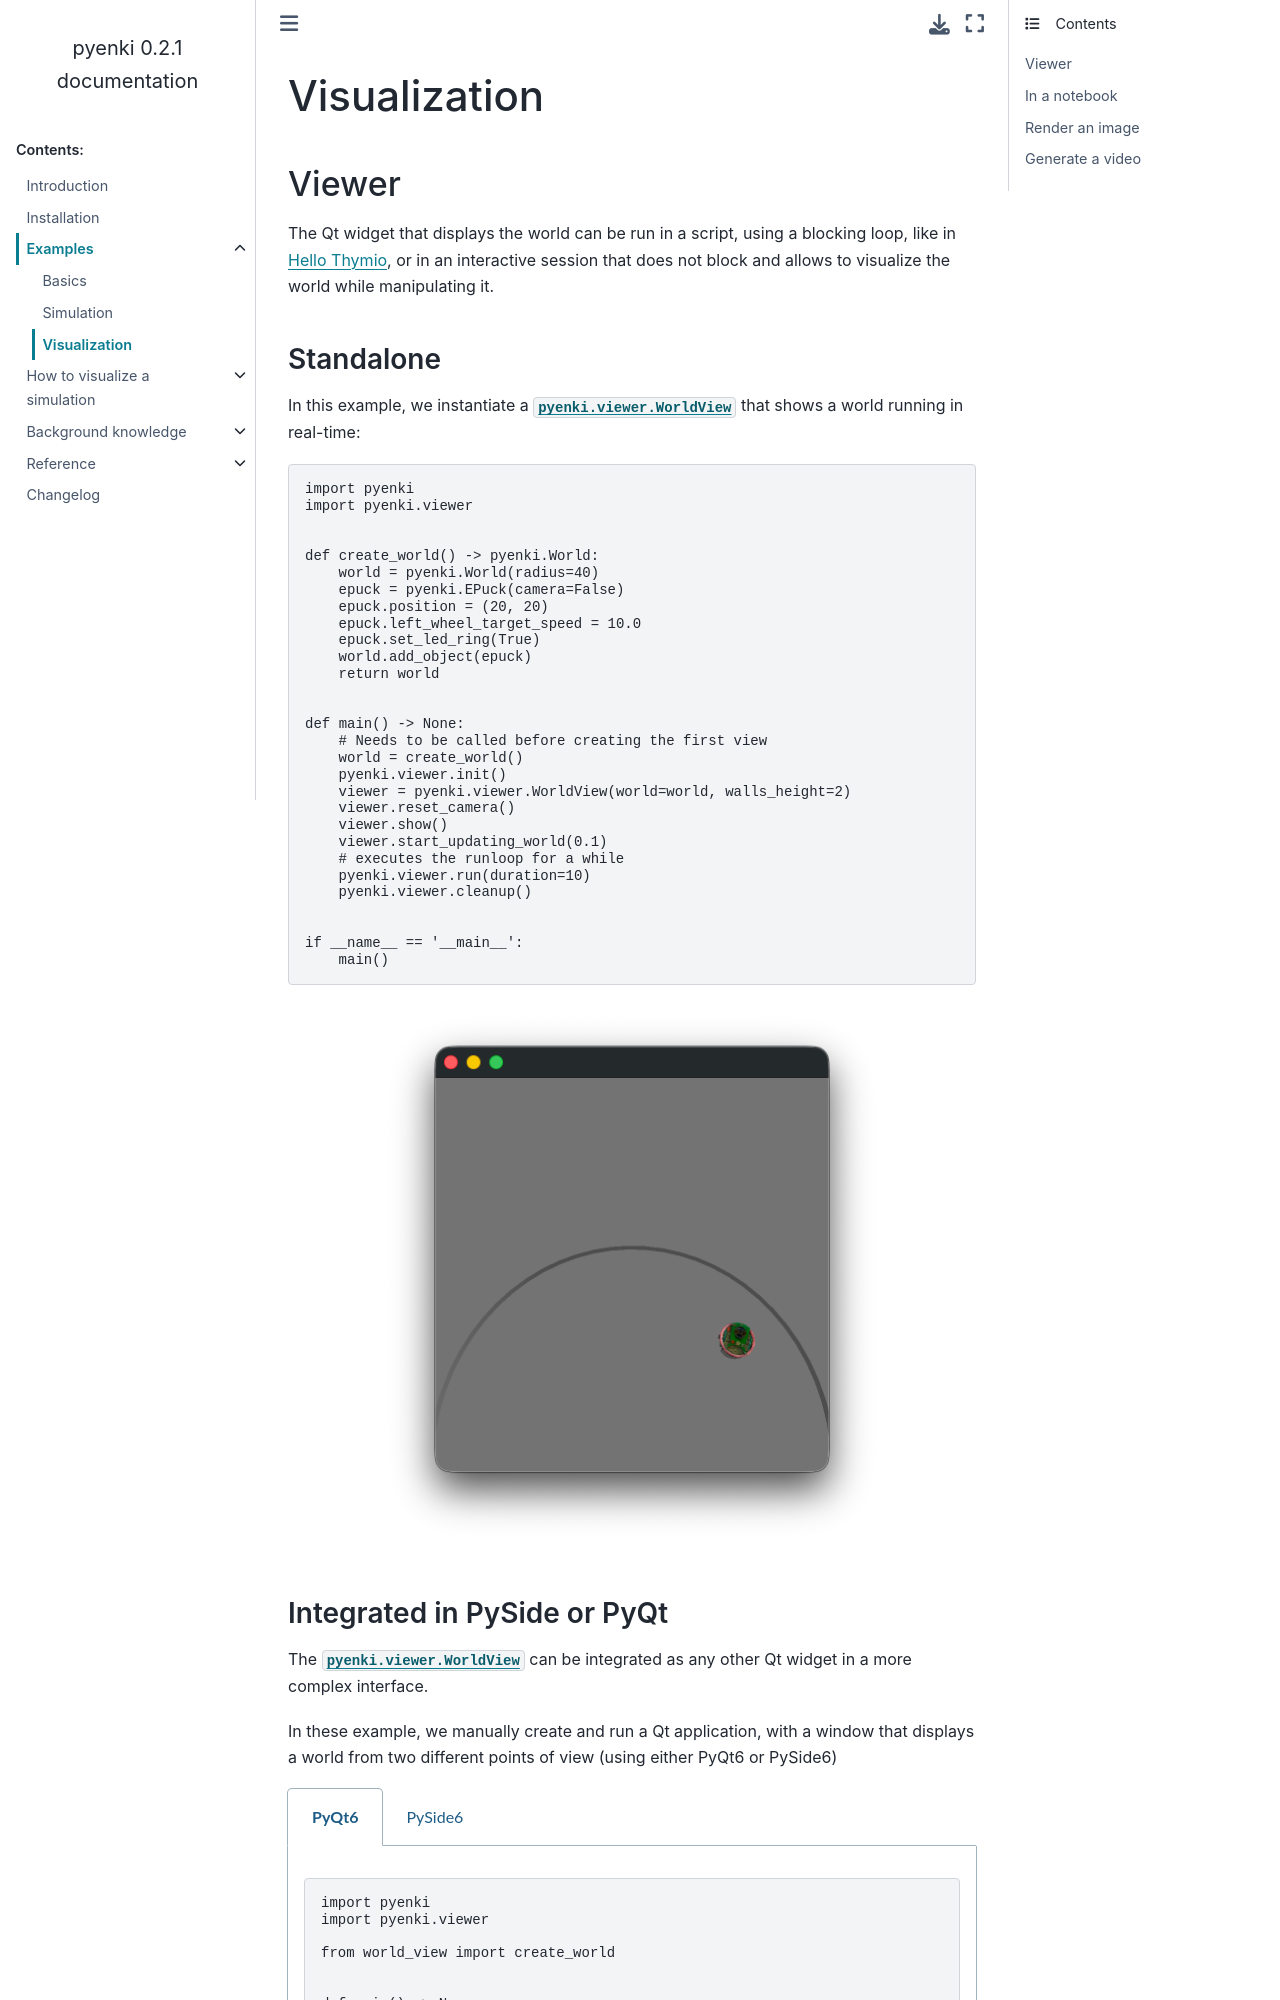

repository: jeguzzi/enki · page: examples/visualization.html · generator: sphinx

=============
Visualization
=============

Viewer
======

The Qt widget that displays the world can be run in a script, using a blocking loop, like in :ref:`Hello Thymio`, or in an interactive session that does not block and allows to visualize the world while manipulating it.

Standalone
----------

In this example, we instantiate a :py:class:`pyenki.viewer.WorldView` that shows a world running in real-time:

.. include:: ../../../examples/python/world_view.py
  :code: Python

.. figure:: images/view.png
   :width: 75%
